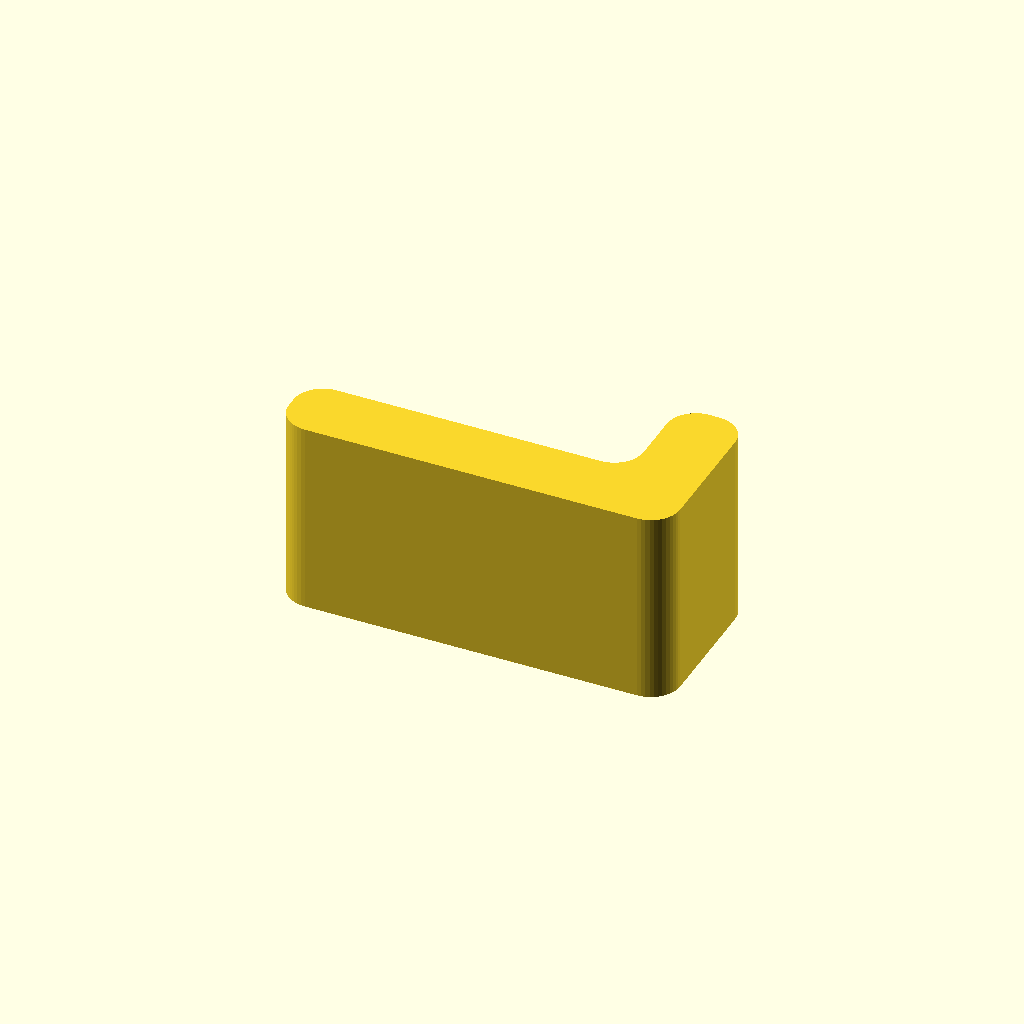
Cell 1: the model at its default parameters.
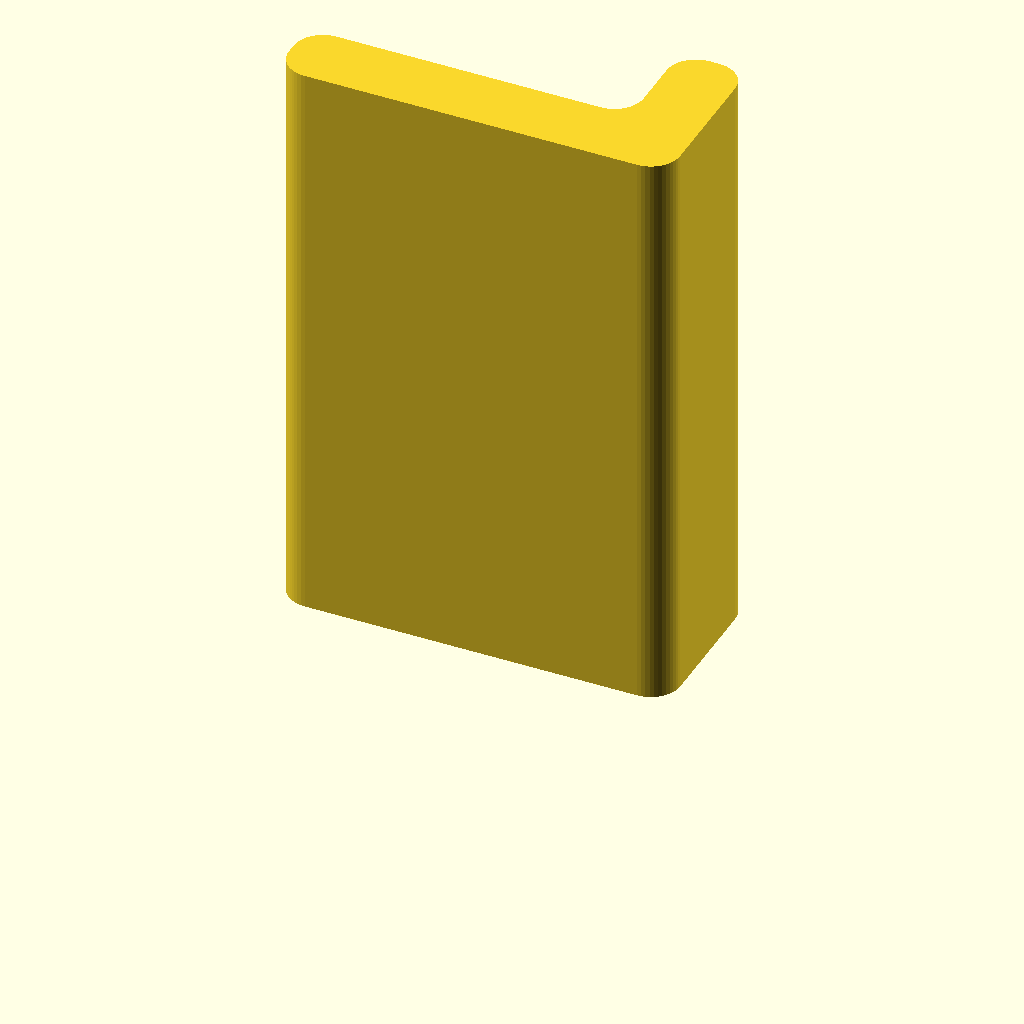
Cell 2: the same model with width = 60.
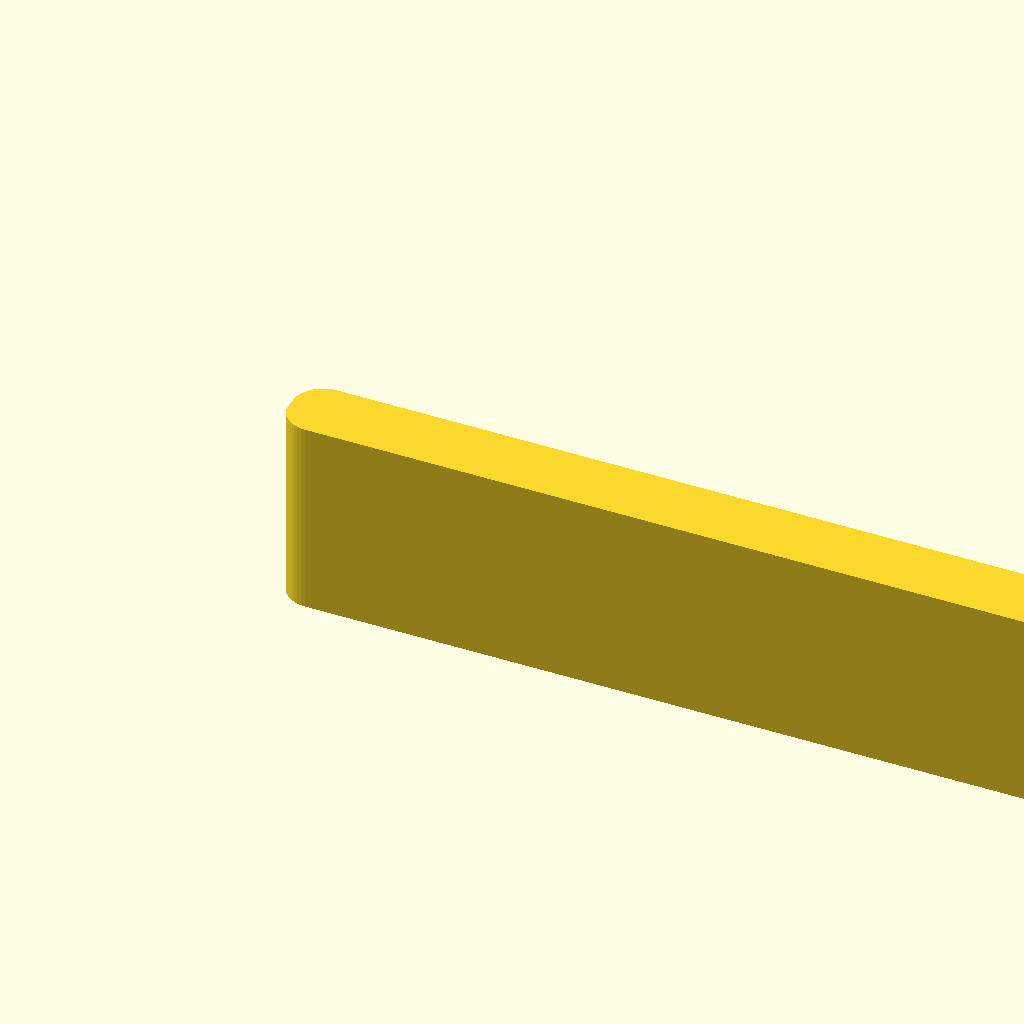
Cell 3: the same model with depth = 100.
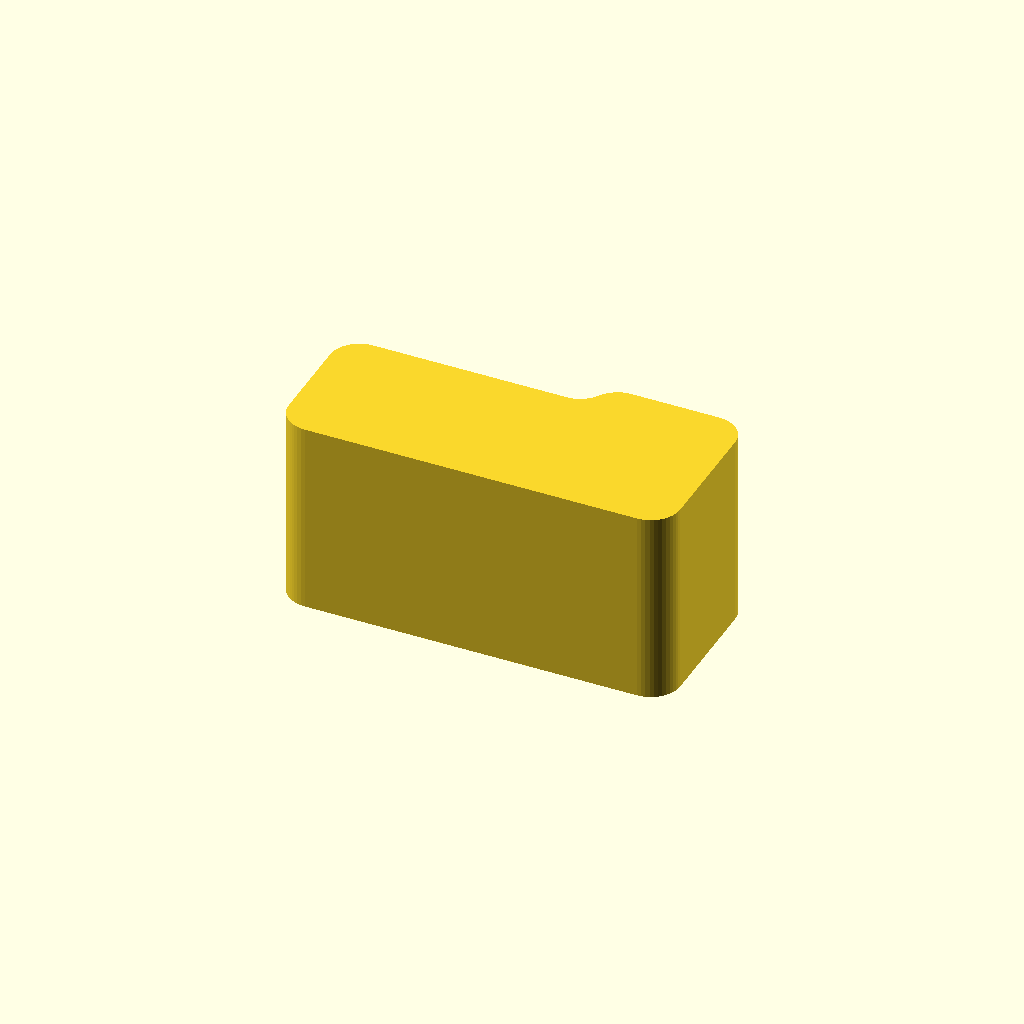
Cell 4: the same model with arm_t = 15.
All cells are drawn from one camera (rotation 55°, 0°, 25°, orthographic, colour scheme Cornfield), so only the parameter changes between them.
The OpenSCAD source (openscad_utilities/models/wall_hook.scad):
// Wall Hook — screw-mounted J hook for coats, bags, keys, towels, tools.
// Prints lying on its side (as rendered) so the layers follow the curve
// of the hook: much stronger than printing it standing up.
// Use PETG or PLA with 4+ perimeters for heavy loads.

/* [Hook] */
// Width of the hook (mm) — this is the print height
width = 20;             // [10:1:60]
// How far the hook sticks out from the wall (mm)
depth = 35;             // [15:1:100]
// Height of the front lip (mm)
lip_h = 18;             // [5:1:60]
// Thickness of the hook arm (mm)
arm_t = 7;              // [4:0.5:15]

/* [Back plate] */
// Height of the back plate (mm)
plate_h = 70;           // [40:1:150]
// Thickness of the back plate (mm)
plate_t = 5;            // [3:0.5:10]

/* [Screws] */
// Screw shank diameter (mm)
screw_d = 4;            // [2.5:0.1:6]
// Screw head diameter (mm)
head_d = 8;             // [5:0.1:12]

/* [Hidden] */
$fn = 48;
fillet = 3;
hole_lo = lip_h + head_d / 2 + 6;   // keep clear of the lip for a screwdriver
hole_hi = plate_h - head_d / 2 - 4;
assert(hole_hi - hole_lo > head_d, "plate_h too small for this lip_h — increase plate_h");

module profile() {
    // round convex corners, then fill concave ones
    offset(r = -fillet) offset(delta = fillet)
    offset(r = fillet) offset(delta = -fillet) {
        square([plate_t, plate_h]);
        square([plate_t + depth, arm_t]);
        translate([plate_t + depth - arm_t, 0]) square([arm_t, lip_h]);
    }
}

difference() {
    linear_extrude(width) profile();
    for (y = [hole_lo, hole_hi])
        translate([0, y, width / 2]) rotate([0, 90, 0]) {
            translate([0, 0, -1]) cylinder(d = screw_d, h = plate_t + 2);
            // countersink on the outside face
            translate([0, 0, plate_t - (head_d - screw_d) / 2])
                cylinder(d1 = screw_d, d2 = head_d, h = (head_d - screw_d) / 2 + 0.01);
            translate([0, 0, plate_t]) cylinder(d = head_d, h = depth);
        }
}
Parameter table extracted from the source (name, type, default, range or options):
width: number, default 20, range 10 to 60, step 1
depth: number, default 35, range 15 to 100, step 1
lip_h: number, default 18, range 5 to 60, step 1
arm_t: number, default 7, range 4 to 15, step 0.5
plate_h: number, default 70, range 40 to 150, step 1
plate_t: number, default 5, range 3 to 10, step 0.5
screw_d: number, default 4, range 2.5 to 6, step 0.1
head_d: number, default 8, range 5 to 12, step 0.1
